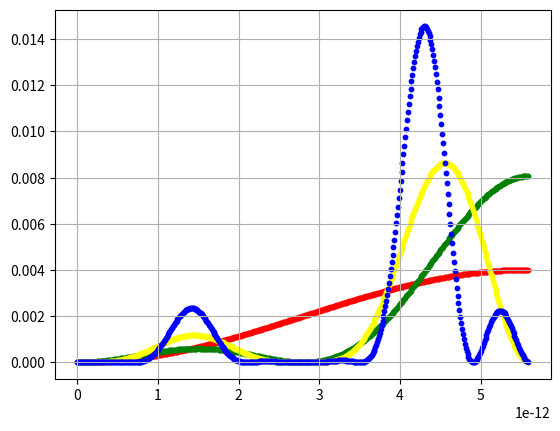

Here is the Python script that generated this plot:
import numpy as np
import matplotlib.pyplot as plt

def randbin(P):
    # вероятность нуля
    return np.random.choice([0, 1], size=(1, 1), p=[P, 1 - P]).reshape(1)[0]

def C(n, k):
    if 0 <= k <= n:
        nn = 1
        kk = 1
        for s in range(1, min(k, n - k) + 1):
            nn *= n
            kk *= s
            n -= 1
        return nn // kk
    else:
        return 0


F = 500
koef = 1.4*10**15  # магнетон делить на планка
a = 0  # кол-во нулей в одной серии
B = 4.5*10**-12  # наше поле
B0 = 5.6*10**-12  # 5,6*10**-12 - максимум
t = 200*10**-6  # время первого снятия
l = [1/F]*F  # первое распределение (юниформ)
u = [1/F]*F
q = [1/F]*F
p = [1/F]*F


g = [0]*F

N = 50

for j in range (F):
    g[j] = j/F*B0

for j in range (N):
    if (randbin(np.cos(koef*B*t) * np.cos(koef*B*t)) == 0):
        a=a+1  # первое снятие
sum=0
print(a)
for j in range(F):
    if (a>N/2):
        l[j] = l[j]*(np.cos(koef*g[j]*t))**2
    if (a<=N/2):
        l[j] = l[j]*(np.sin(koef*g[j]*t))**2
    sum = sum+l[j]


for j in range(F):
    l[j] = l[j]/sum

for j in range(F):
    u[j]=l[j]


a=0
t=t*2

for j in range (N):
    if (randbin(np.cos(koef*B*t) * np.cos(koef*B*t)) == 0):
        a=a+1  # второе снятие
sum=0
print(a)
for j in range(F):
    if (a>N/2):
        l[j] = l[j]*(np.cos(koef*g[j]*t))**2
    if (a<=N/2):
        l[j] = l[j]*(np.sin(koef*g[j]*t))**2
    sum = sum+l[j]


for j in range(F):
    l[j] = l[j]/sum

for j in range(F):
    q[j]=l[j]


a=0
t=t*2

for j in range (N):
    if (randbin(np.cos(koef*B*t) * np.cos(koef*B*t)) == 0):
        a=a+1  # второе снятие
sum=0
print(a)
for j in range(F):
    if (a>N/2):
        l[j] = l[j]*(np.cos(koef*g[j]*t))**2
    if (a<=N/2):
        l[j] = l[j]*(np.sin(koef*g[j]*t))**2
    sum = sum+l[j]


for j in range(F):
    l[j] = l[j]/sum

for j in range(F):
    p[j]=l[j]



a=0
t=t*2

for j in range (N):
    if (randbin(np.cos(koef*B*t) * np.cos(koef*B*t)) == 0):
        a=a+1  # второе снятие
sum=0
print(a)
for j in range(F):
    if (a>N/2):
        l[j] = l[j]*(np.cos(koef*g[j]*t))**2
    if (a<=N/2):
        l[j] = l[j]*(np.sin(koef*g[j]*t))**2
    sum = sum+l[j]


for j in range(F):
    l[j] = l[j]/sum




plt.scatter(g, u, s=10, color='red')
plt.scatter(g, q, s=10, color='green')
plt.scatter(g, p, s=10, color='yellow')
plt.scatter(g, l, s=10, color='blue')


plt.grid(True)
plt.show()